Run: headless pygame with SDL's dummy video driver; simulated clock (each Clock.tick advances the game by its frame time, no real sleeping); random seed 0; keys injected as events and as key.get_pressed() state; mouse plan: one left click at the window centre at the start of phase 2, then a move to the lower-right quarter at the start of phase 3.
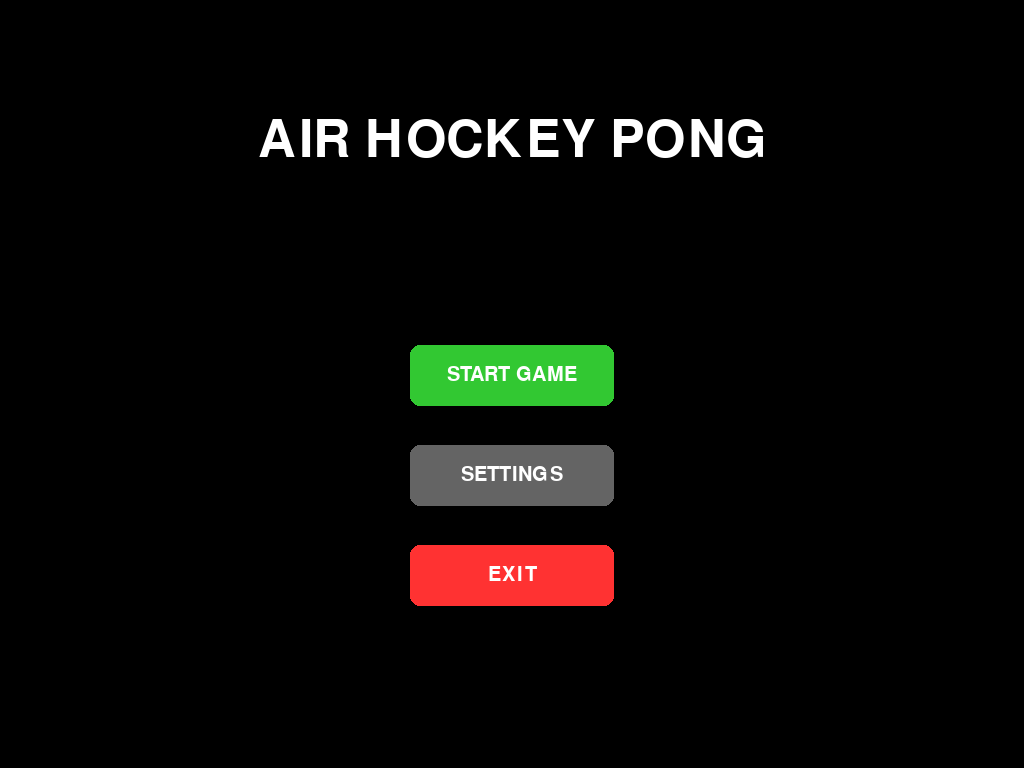
Frame 1 of 4 · flips 1–60 · no input
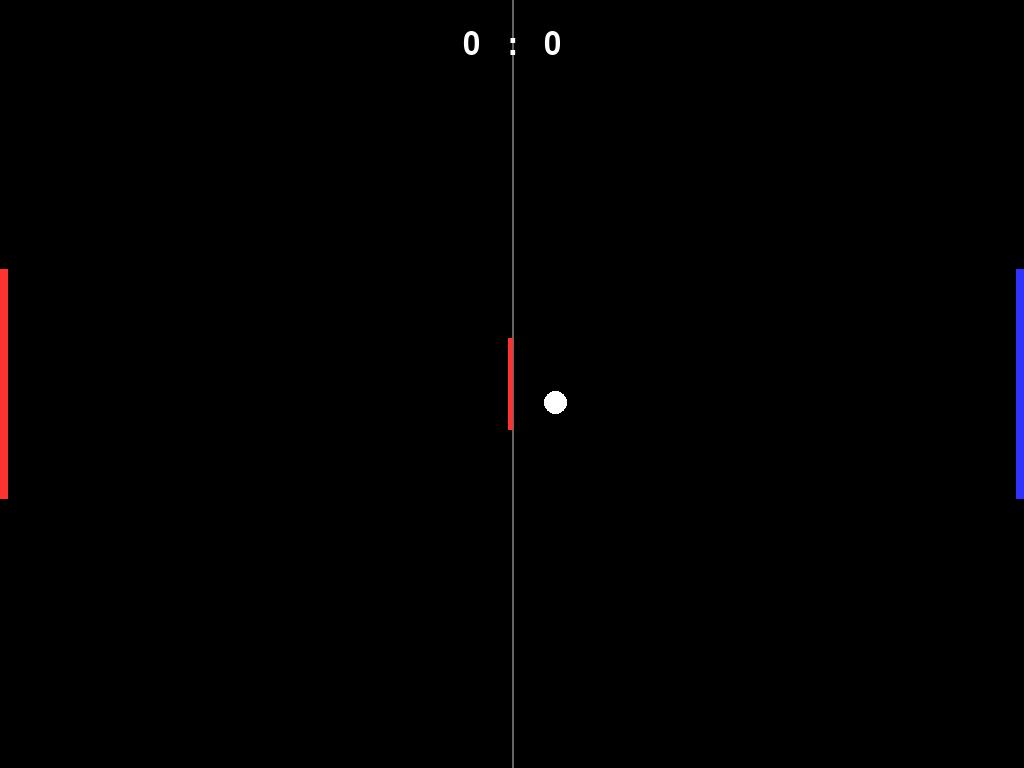
Frame 2 of 4 · flips 61–180 · clicked the window centre · tapped SPACE, RETURN · held RIGHT (→), D
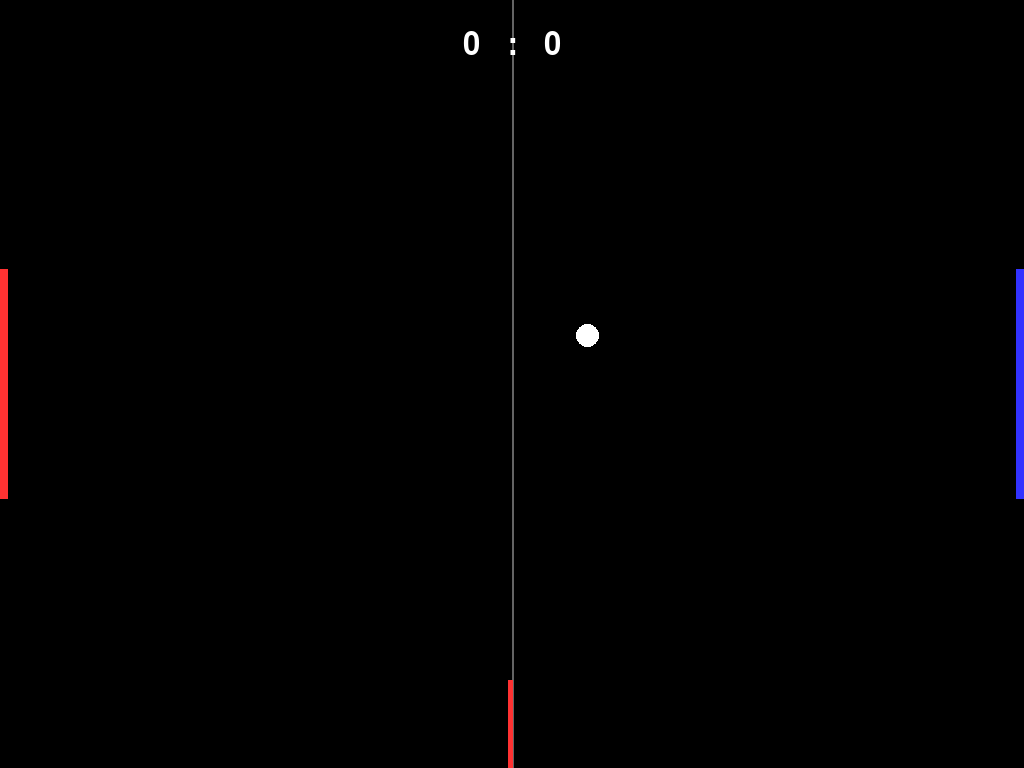
Frame 3 of 4 · flips 181–300 · moved the mouse to the lower-right quarter · held DOWN (↓), S
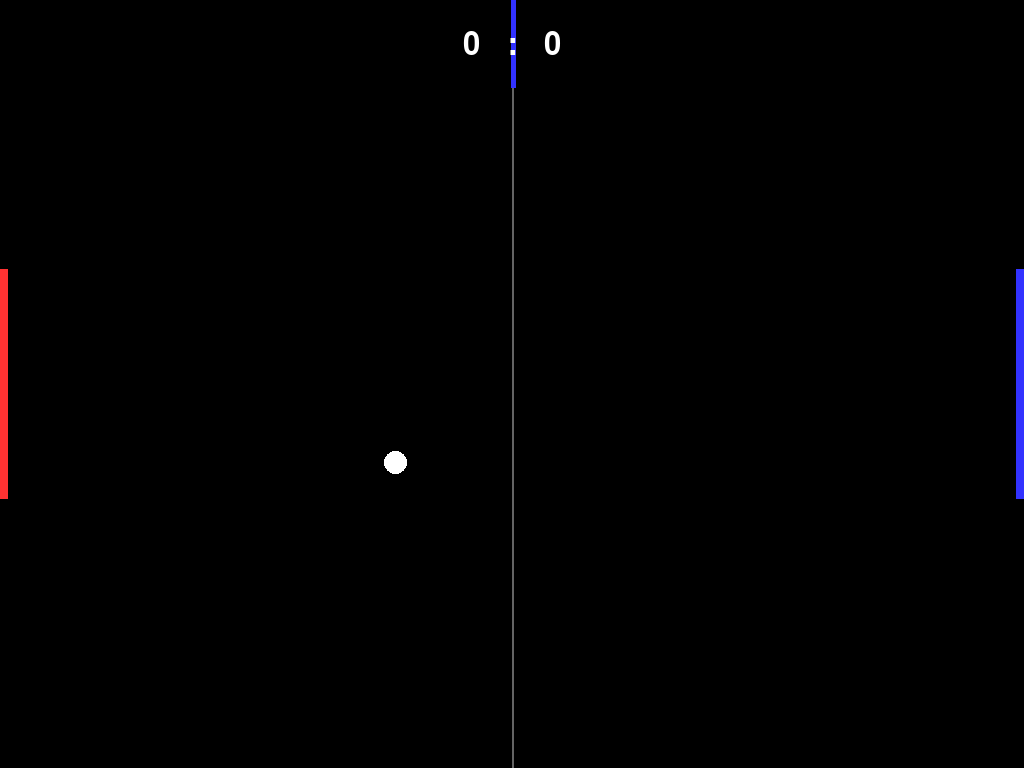
Frame 4 of 4 · flips 301–420 · held LEFT (←), A, UP (↑), W

The pygame program that drew these frames:

import pygame
import sys

# --- 전역 게임 상태 정의 ---
UI_state = "MAIN_MENU"

def run_game():
   global UI_state
   pygame.init()
   
   info = pygame.display.Info()
   WIDTH, HEIGHT = info.current_w, info.current_h
   
   screen = pygame.display.set_mode((WIDTH, HEIGHT), pygame.FULLSCREEN | pygame.HWSURFACE | pygame.DOUBLEBUF)
   pygame.display.set_caption("ESP32 하키 핑퐁 - 완벽한 4면 충돌")
   clock = pygame.time.Clock()
   
   WHITE = (255, 255, 255)
   BLACK = (0, 0, 0)
   RED = (255, 50, 50)
   BLUE = (50, 50, 255)
   GRAY = (100, 100, 100)
   GREEN = (50, 200, 50)

   paddle_width = int(WIDTH * 0.005)
   paddle_height = int(HEIGHT * 0.12)
   goal_width = int(WIDTH * 0.008)
   goal_height = int(HEIGHT * 0.3)
   ball_size = int(HEIGHT * 0.03)
   
   paddle_speed = int(HEIGHT * 0.012)
   base_ball_speed_x = int(WIDTH * 0.008)
   base_ball_speed_y = int(HEIGHT * 0.008)
   
   p1_x = int(WIDTH * 0.04)
   p1_y = HEIGHT // 2 - paddle_height // 2
   p2_x = WIDTH - int(WIDTH * 0.04) - paddle_width
   p2_y = HEIGHT // 2 - paddle_height // 2
   center_line_x = WIDTH // 2
   
   p1_goal = pygame.Rect(0, HEIGHT // 2 - goal_height // 2, goal_width, goal_height)
   p2_goal = pygame.Rect(WIDTH - goal_width, HEIGHT // 2 - goal_height // 2, goal_width, goal_height)
   
   ball_x, ball_y = WIDTH // 2, HEIGHT // 2
   ball_speed_x, ball_speed_y = base_ball_speed_x, base_ball_speed_y
   
   p1_score = 0
   p2_score = 0
   
   title_font = pygame.font.SysFont("Pretendard", int(HEIGHT * 0.1))
   font = pygame.font.SysFont("Pretendard", int(HEIGHT * 0.06))
   btn_font = pygame.font.SysFont("Pretendard", int(HEIGHT * 0.04))

   btn_width, btn_height = int(WIDTH * 0.2), int(HEIGHT * 0.08)
   btn_start_rect = pygame.Rect(WIDTH // 2 - btn_width // 2, int(HEIGHT * 0.45), btn_width, btn_height)
   btn_setting_rect = pygame.Rect(WIDTH // 2 - btn_width // 2, int(HEIGHT * 0.58), btn_width, btn_height)
   btn_exit_rect = pygame.Rect(WIDTH // 2 - btn_width // 2, int(HEIGHT * 0.71), btn_width, btn_height)

   running = True
   while running:
      mouse_pos = pygame.mouse.get_pos()
      
      for event in pygame.event.get():
         if event.type == pygame.QUIT:
            running = False
         elif event.type == pygame.KEYDOWN:
            if event.key == pygame.K_ESCAPE:
               if UI_state == "GAME_PLAY":
                  UI_state = "MAIN_MENU"
               else:
                  running = False
         
         elif event.type == pygame.MOUSEBUTTONDOWN and UI_state == "MAIN_MENU":
            if event.button == 1:
               if btn_start_rect.collidepoint(mouse_pos):
                  p1_score, p2_score = 0, 0
                  ball_x, ball_y = WIDTH // 2, HEIGHT // 2
                  p1_x = int(WIDTH * 0.04)
                  p2_x = WIDTH - int(WIDTH * 0.04) - paddle_width
                  UI_state = "GAME_PLAY"
               elif btn_setting_rect.collidepoint(mouse_pos):
                  print("[설정] 버튼이 탭되었습니다.")
               elif btn_exit_rect.collidepoint(mouse_pos):
                  running = False

      if not running:
         break

      if UI_state == "MAIN_MENU":
         screen.fill(BLACK)
         title_text = title_font.render("AIR HOCKEY PONG", True, WHITE)
         screen.blit(title_text, (WIDTH // 2 - title_text.get_width() // 2, int(HEIGHT * 0.15)))
         
         for rect, text, color in [(btn_start_rect, "START GAME", GREEN), 
                                   (btn_setting_rect, "SETTINGS", GRAY), 
                                   (btn_exit_rect, "EXIT", RED)]:
            is_hover = rect.collidepoint(mouse_pos)
            draw_color = [min(c + 40, 255) if is_hover else c for c in color]
            
            pygame.draw.rect(screen, draw_color, rect, border_radius=10)
            txt_surf = btn_font.render(text, True, WHITE)
            screen.blit(txt_surf, (rect.centerx - txt_surf.get_width() // 2, rect.centery - txt_surf.get_height() // 2))

      elif UI_state == "GAME_PLAY":
         keys = pygame.key.get_pressed()
         
         # --- Player 1 (WSAD) 제어 ---
         if keys[pygame.K_w] and p1_y > 0:
            p1_y -= paddle_speed
         if keys[pygame.K_s] and p1_y < HEIGHT - paddle_height:
            p1_y += paddle_speed
         if keys[pygame.K_a] and p1_x > 0:
            p1_x -= paddle_speed
         if keys[pygame.K_d] and (p1_x + paddle_width) < center_line_x:
            p1_x += paddle_speed
            
         # --- Player 2 (방향키) 제어 ---
         if keys[pygame.K_UP] and p2_y > 0:
            p2_y -= paddle_speed
         if keys[pygame.K_DOWN] and p2_y < HEIGHT - paddle_height:
            p2_y += paddle_speed
         if keys[pygame.K_LEFT] and p2_x > center_line_x:
            p2_x -= paddle_speed
         if keys[pygame.K_RIGHT] and p2_x < WIDTH - paddle_width:
            p2_x += paddle_speed

         # --- 공 이동 ---
         ball_x += ball_speed_x
         ball_y += ball_speed_y

         if ball_y <= 0 or ball_y >= HEIGHT - ball_size:
            ball_speed_y *= -1
            ball_y = max(0, min(ball_y, HEIGHT - ball_size))

         p1_rect = pygame.Rect(p1_x, p1_y, paddle_width, paddle_height)
         p2_rect = pygame.Rect(p2_x, p2_y, paddle_width, paddle_height)
         ball_rect = pygame.Rect(ball_x, ball_y, ball_size, ball_size)

         # 겹치는 깊이(Overlap)를 측정하여 가장 얕게 겹친 면을 충돌면으로 판정
         # --- Player 1 충돌 판정 ---
         if ball_rect.colliderect(p1_rect):
            overlap_left = ball_rect.right - p1_rect.left
            overlap_right = p1_rect.right - ball_rect.left
            overlap_top = ball_rect.bottom - p1_rect.top
            overlap_bottom = p1_rect.bottom - ball_rect.top

            min_overlap = min(overlap_left, overlap_right, overlap_top, overlap_bottom)

            if min_overlap == overlap_left: # 패들의 왼쪽 면 충돌 (앞면)
               ball_speed_x = -abs(ball_speed_x)
               ball_x = p1_rect.left - ball_size
            elif min_overlap == overlap_right: # 패들의 오른쪽 면 충돌 (뒷면)
               ball_speed_x = abs(ball_speed_x)
               ball_x = p1_rect.right
            elif min_overlap == overlap_top: # 패들의 위쪽 면 충돌 (옆면)
               ball_speed_y = -abs(ball_speed_y)
               ball_y = p1_rect.top - ball_size
            elif min_overlap == overlap_bottom: # 패들의 아래쪽 면 충돌 (옆면)
               ball_speed_y = abs(ball_speed_y)
               ball_y = p1_rect.bottom

         # --- Player 2 충돌 판정 ---
         if ball_rect.colliderect(p2_rect):
            overlap_left = ball_rect.right - p2_rect.left
            overlap_right = p2_rect.right - ball_rect.left
            overlap_top = ball_rect.bottom - p2_rect.top
            overlap_bottom = p2_rect.bottom - ball_rect.top

            min_overlap = min(overlap_left, overlap_right, overlap_top, overlap_bottom)

            if min_overlap == overlap_left: # 패들의 왼쪽 면 충돌 (뒷면)
               ball_speed_x = -abs(ball_speed_x)
               ball_x = p2_rect.left - ball_size
            elif min_overlap == overlap_right: # 패들의 오른쪽 면 충돌 (앞면)
               ball_speed_x = abs(ball_speed_x)
               ball_x = p2_rect.right
            elif min_overlap == overlap_top: # 패들의 위쪽 면 충돌 (옆면)
               ball_speed_y = -abs(ball_speed_y)
               ball_y = p2_rect.top - ball_size
            elif min_overlap == overlap_bottom: # 패들의 아래쪽 면 충돌 (옆면)
               ball_speed_y = abs(ball_speed_y)
               ball_y = p2_rect.bottom

         # 데이터 동기화용 변수 업데이트
         ball_x, ball_y = ball_rect.x, ball_rect.y

         # --- 골인 판정 ---
         if ball_rect.colliderect(p1_goal):
            p2_score += 1
            ball_x, ball_y = WIDTH // 2, HEIGHT // 2
            ball_speed_x = base_ball_speed_x
         elif ball_rect.colliderect(p2_goal):
            p1_score += 1
            ball_x, ball_y = WIDTH // 2, HEIGHT // 2
            ball_speed_x = -base_ball_speed_x
         elif ball_x <= 0 or ball_x >= WIDTH - ball_size:
            ball_speed_x *= -1

         # --- 인게임 그래픽 렌더링 ---
         screen.fill(BLACK)
         pygame.draw.line(screen, GRAY, (center_line_x, 0), (center_line_x, HEIGHT), 2)
         pygame.draw.rect(screen, RED, p1_goal, 4)
         pygame.draw.rect(screen, BLUE, p2_goal, 4)
         
         pygame.draw.rect(screen, RED, p1_rect)
         pygame.draw.rect(screen, BLUE, p2_rect)
         pygame.draw.ellipse(screen, WHITE, ball_rect)
         
         score_text = font.render(f"{p1_score}   :   {p2_score}", True, WHITE)
         screen.blit(score_text, (WIDTH // 2 - score_text.get_width() // 2, int(HEIGHT * 0.04)))

      pygame.display.flip()
      clock.tick(60)

   pygame.quit()
   sys.exit()

if __name__ == "__main__":
   run_game()
